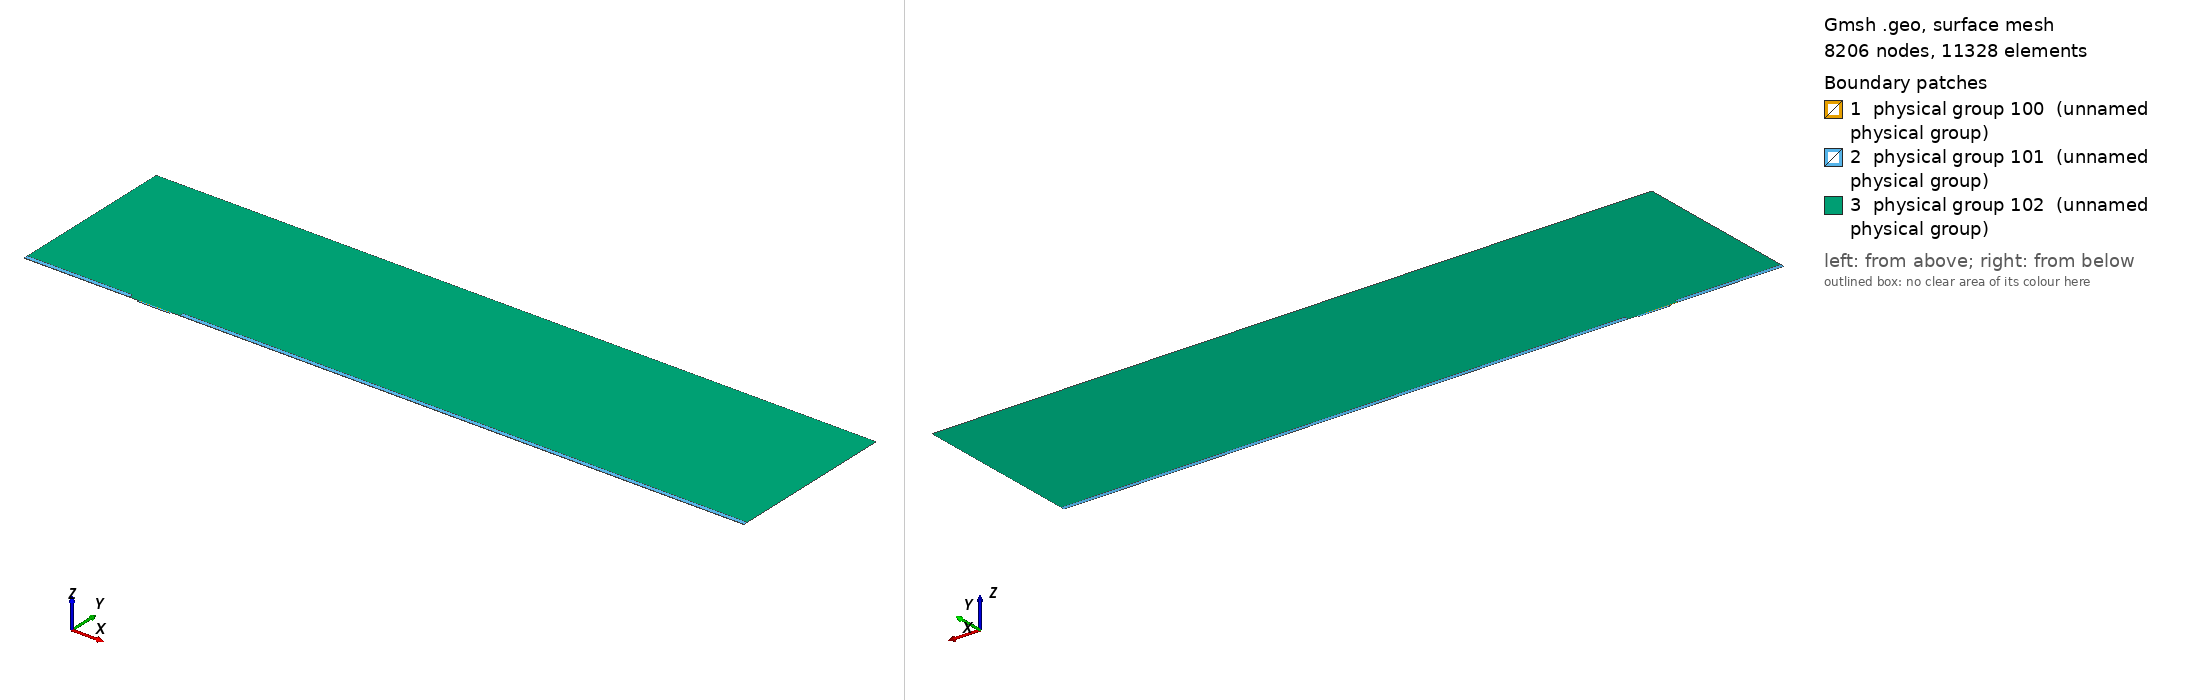

Gmsh geometry script, surface-meshed: 8206 nodes, 11328 surface elements. Boundary patches (legend numbers): 1 physical group 100 (unnamed physical group), 2 physical group 101 (unnamed physical group), 3 physical group 102 (unnamed physical group). Left view from above one corner, right view from below the opposite corner. Legend entries are the model's physical surfaces. The drawing asked Gmsh for element sizes between 1% and 20% of the model's largest extent; the script's own settings can give other sizes.

=== mesh.geo (drawn) ===
// Macro parameters
deltaStar = 1;
D = 1.5 * deltaStar; // depth of the gap 
W = 28 * deltaStar; // width of the gap
r = 8; // length of non-constant quads upstream and downstream of the gap
s = 8; // length of non-constant quads left and right inside the gap
BL = 0.25 * deltaStar; // height of the second layer of quad elements
BL_upper = 3.5 * deltaStar; // height of the third layer of quad elements
x0 = 100 * deltaStar; // x distance from inflow to gap
lengthOutflow = 500 * deltaStar; // length after the gap
x3 = W + lengthOutflow; // last point of the domain
height = 150 * deltaStar; // height of the triangular region
triagHeightRegion_inflow = height - BL - BL_upper; // height of the triangular region

// Micro parameters
dx = 0.05; // dx of square elements near the leading and trailing edge of the gap (most resolution-demanding points in the domain)
size_triag_v_top = 24; // size of the elements in the upper triangular region

// All the value below are between 0 and 1. =1  means the elements are all equal in size. Avoid using values very close to 1, because we dividing by log(p) in the formula.
dy_in_v_right = 1.5; // heighest quad in the upper layer of quads, in the right part of the gap
dy_in_v_left = 1.75; // heighest quad in the upper layer of quads, in the left part of the gap
//p_in_v_right = (W / 2 - dy_in_v_right) / (W / 2 - dx); // densitiy concentration of elements inside the gap, vertically, near the right wall.
//p_in_v_left = (W / 2 - dy_in_v_left) / (W / 2 - dx); // densitiy concentration of elements inside the gap, vertically, near the left wall.
// fit (check the file scripts/fit_gmsh.py for more details)
p_in_v_left = 1.04645449 - 0.72589797/(W - 5.47760158)^0.49073995; // densitiy concentration of elements inside the gap, vertically, near the left wall.
p_in_v_right = 1.01007546 - 1.01562315/(W - 1.82092136)^0.74948754; // densitiy concentration of elements inside the gap, vertically, near the right wall.
p_in_h = 0.9; // densitiy concentration of elements inside the gap, horizontally. 

p_out_h = 0.7; // densitiy concentration of elements outside the gap, horizontally.
p_out_h_upper = 0.7; // densitiy concentration of elements outside the gap, horizontally on the upper layer of quads
p_out_v_inflow_dense = 0.8; // densitiy concentration of elements outside the gap, vertically, near the inflow and the gap
p_out_v_inflow_sparse = 0.99; // densitiy concentration of elements outside the gap, vertically, near the inflow and far from the gap
p_out_v_outflow_dense = 0.9; // densitiy concentration of elements outside the gap, vertically, near the outflow and the gap
p_out_v_outflow_sparse = 0.995; // densitiy concentration of elements outside the gap, vertically, near the outflow and far from the gap
p_triag_h_inflow = 0.9; // densitiy concentration of elements in the triangular region of the domain, horizontally.
p_triag_h_outflow = p_triag_h_inflow; // densitiy concentration of elements in the triangular region of the domain, horizontally.

enlarge_triag_inflow = 1.1; // heigher the value, larger the elements in the triangular region near the inflow
enlarge_triag_outflow = 1.1; // heigher the value, larger the elements in the triangular region near the outflow

// Automated parameters 
a_in_v_right = dx / (W / 2);
a_in_v_left = dx / (W / 2);
a_in_h = dx / (D / 2);
a_out_h = dx / BL;
a_out_v_inflow_dense = dx / r;
a_out_v_outflow_dense = dx / r;

// for the derivation of the formula, see file 20250123_gmshFormula.md in the docs folder
N_in_v_right = Ceil( Log (a_in_v_right / (1 - p_in_v_right + a_in_v_right * p_in_v_right)) / Log(p_in_v_right) );
N_in_v_left = Ceil( Log (a_in_v_left / (1 - p_in_v_left + a_in_v_left * p_in_v_left)) / Log(p_in_v_left) );
N_in_h = Ceil( Log (a_in_h / (1 - p_in_h + a_in_h * p_in_h)) / Log(p_in_h) );
N_out_h = Ceil( Log (a_out_h / (1 - p_out_h + a_out_h * p_out_h)) / Log(p_out_h) ) + 1; // + 1 is to correct the fact that the distance is too small to properly approximate the dx length
N_out_v_inflow_dense = Ceil( Log (a_out_v_inflow_dense / (1 - p_out_v_inflow_dense + a_out_v_inflow_dense * p_out_v_inflow_dense)) / Log(p_out_v_inflow_dense) );
N_out_v_outflow_dense = Ceil( Log (a_out_v_outflow_dense / (1 - p_out_v_outflow_dense + a_out_v_outflow_dense * p_out_v_outflow_dense)) / Log(p_out_v_outflow_dense) );

p_for_a_out_v_inflow_sparse_computation = p_out_v_inflow_dense;
p_for_a_out_v_outflow_sparse_computation = (p_out_v_outflow_dense + p_out_v_outflow_dense) / 2;
a_out_v_inflow_sparse = r / (x0 - r) * (1 - p_for_a_out_v_inflow_sparse_computation) / (1 - p_for_a_out_v_inflow_sparse_computation^(N_out_v_inflow_dense + 1));
a_out_v_outflow_sparse = r / (lengthOutflow - r) * (1 - p_for_a_out_v_outflow_sparse_computation) / (1 - p_for_a_out_v_outflow_sparse_computation^(N_out_v_outflow_dense + 1));

N_out_v_inflow_sparse = Ceil( Log(a_out_v_inflow_sparse / (1 - p_out_v_inflow_sparse + a_out_v_inflow_sparse * p_out_v_inflow_sparse)) / Log(p_out_v_inflow_sparse) );
N_out_v_outflow_sparse = Ceil( Log(a_out_v_outflow_sparse / (1 - p_out_v_outflow_sparse + a_out_v_outflow_sparse * p_out_v_outflow_sparse)) / Log(p_out_v_outflow_sparse) );


// second layer of quads
a_out_h_upper = (BL) / (BL_upper) * (1 - p_out_h) / (1 - p_out_h^(N_out_h + 1));
N_out_h_upper = Ceil( Log(a_out_h_upper / (1 - p_out_h_upper + a_out_h_upper * p_out_h_upper)) / Log(p_out_h_upper) );

// ---------------------------
// for triangular region
// ---------------------------
a_triag_h_inflow = (BL_upper) / (triagHeightRegion_inflow) * (1 - p_out_h_upper) / (1 - p_out_h_upper^(N_out_h_upper + 1));
a_triag_h_outflow = a_triag_h_inflow;
N_triag_v_top = Ceil( (x3 + x0) / size_triag_v_top ); // we assume p_triag_v = 1, otherwise the formula is different
N_triag_h_inflow = Ceil( Log(a_triag_h_inflow / (1 - p_triag_h_inflow + a_triag_h_inflow * p_triag_h_inflow)) / Log(p_triag_h_inflow) );
N_triag_h_outflow = Ceil( Log(a_triag_h_outflow / (1 - p_triag_h_outflow + a_triag_h_outflow * p_triag_h_outflow)) / Log(p_triag_h_outflow) );
N_triag_h_inflow = Ceil( N_triag_h_inflow / enlarge_triag_inflow );
N_triag_h_outflow = Ceil( N_triag_h_outflow / enlarge_triag_outflow );

Point(1) = {-x0, 0, 0};
Point(2) = {0,0,0};
Point(3) = {0,-D,0};
Point(4) = {W,-D,0};
Point(5) = {W,0,0};
Point(6) = {x3,0,0};
Point(8) = {x3,height,0};
Point(7) = {x3,BL,0};
Point(9) = {-x0,height,0};
Point(10) = {-x0,BL,0};
Point(11) = {0,BL,0};
Point(12) = {W,BL,0};
Point(13) = {W/2,0,0};
Point(14) = {W/2,BL,0};
Point(15) = {0,-D/2,0};
Point(16) = {W/2,-D,0};
Point(17) = {W,-D/2,0};
Point(18) = {-r,0,0};
Point(19) = {-r,BL,0};
Point(20) = {W + r,0,0};
Point(21) = {W + r,BL,0};
Point(22) = {-x0,BL+BL_upper,0};
Point(23) = {-r,BL+BL_upper,0};
Point(24) = {W + r,BL+BL_upper,0};
Point(25) = {x3,BL+BL_upper,0};

Line(1) = {1,18};
Line(2) = {2,15};
Line(3) = {3,16};
Line(4) = {4,17};
Line(5) = {5,20};
Line(6) = {6,7};
Line(7) = {7,25};
Line(8) = {8,9};
Line(9) = {9,22};
Line(10) = {10,19};
Line(11) = {10,1};
Line(12) = {11,14};
Line(13) = {12,21};
Line(14) = {2,13};
Line(15) = {15,3};
Line(16) = {16,4};
Line(17) = {17,5};
Line(18) = {13,5};
Line(19) = {14,12};
Line(20) = {18,2};
Line(21) = {20,6};
Line(22) = {21,7};
Line(23) = {19,11};
Line(24) = {22,10};
Line(25) = {25,8};
Line(26) = {25,24};
Line(27) = {22,23};
Line(28) = {23,19};
Line(29) = {24,21};

// outer quads
Curve Loop(1) = {5, 21, 6, -22, -13, -19, -12, -23, -10, 11, 1, 20, 14, 18};
Plane Surface(1) = {1};

// inside gap
Curve Loop(2) = {2, 15, 3, 16, 4, 17, -18, -14};
Plane Surface(2) = {2};

// triangular region
Curve Loop(3) = {23, 12, 19, 13, -29, -26, 25, 8, 9, 27, 28};
Plane Surface(3) = {3};

// 3rd layer of quads
Curve Loop(4) = {-24, 27, 28,-10};
Curve Loop(5) = {-29, -26, -7, -22};

Plane Surface(4) = {4};
Plane Surface(5) = {5};


// This defines the surfaces that will be meshed with quad elements
Transfinite Surface {1} = {1, 6, 7, 10};
Transfinite Surface {2} = {3, 4, 5, 2}; // number '2' must match the number '2' of plane surface
Transfinite Surface {4} = {19, 23, 22, 10};
Transfinite Surface {5} = {7, 25, 24, 21};

Transfinite Curve {18, 16, 19} = N_in_v_right Using Progression p_in_v_right;
Transfinite Curve {-14, -3, -12} = N_in_v_left Using Progression p_in_v_left;

Transfinite Curve {-2, 15, 17, -4} = N_in_h Using Progression p_in_h;


Transfinite Curve {11, -6} = N_out_h Using Progression p_out_h;
Transfinite Curve {24, 28, 29, -7} = N_out_h_upper Using Progression p_out_h_upper;
Transfinite Curve {10, 1, 27} = N_out_v_inflow_sparse Using Progression p_out_v_inflow_sparse;
Transfinite Curve {20, 23} = N_out_v_inflow_dense Using Progression p_out_v_inflow_dense;
Transfinite Curve {-21, -22, 26} = N_out_v_outflow_sparse Using Progression p_out_v_outflow_sparse;
Transfinite Curve {-5, -13} = N_out_v_outflow_dense Using Progression p_out_v_outflow_dense;

Recombine Surface {1, 2, 4, 5};

// for triangluar region
Transfinite Curve {8} = N_triag_v_top Using Progression 1;
Transfinite Curve {-25} = N_triag_h_outflow Using Progression p_triag_h_outflow;
Transfinite Curve {9} = N_triag_h_inflow Using Progression p_triag_h_inflow;


// defining boundary
Physical Curve(1) = {9,24,11}; // inlet
Physical Curve(2) = {7,25,6}; // outlet
Physical Curve(3) = {8}; // top
Physical Curve(4) = {1, 20, 2, 15, 3, 16, 4, 17, 5, 21}; // wall


Physical Surface(100) = {1};
Physical Surface(101) = {2, 4, 5};
Physical Surface(102) = {3};
